Run: headless pygame with SDL's dummy video driver; simulated clock (each Clock.tick advances the game by its frame time, no real sleeping); random seed 0; keys injected as events and as key.get_pressed() state; no mouse input.
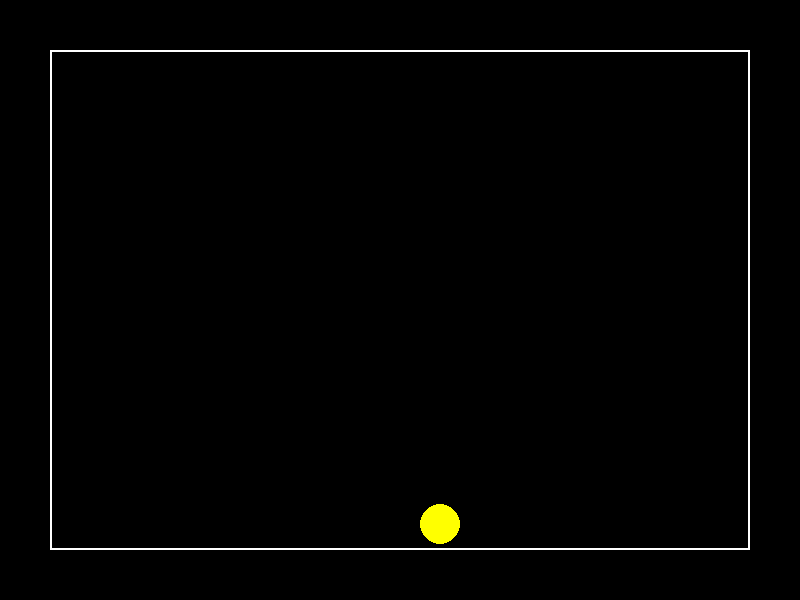
Frame 1 of 4 · flips 1–60 · no input
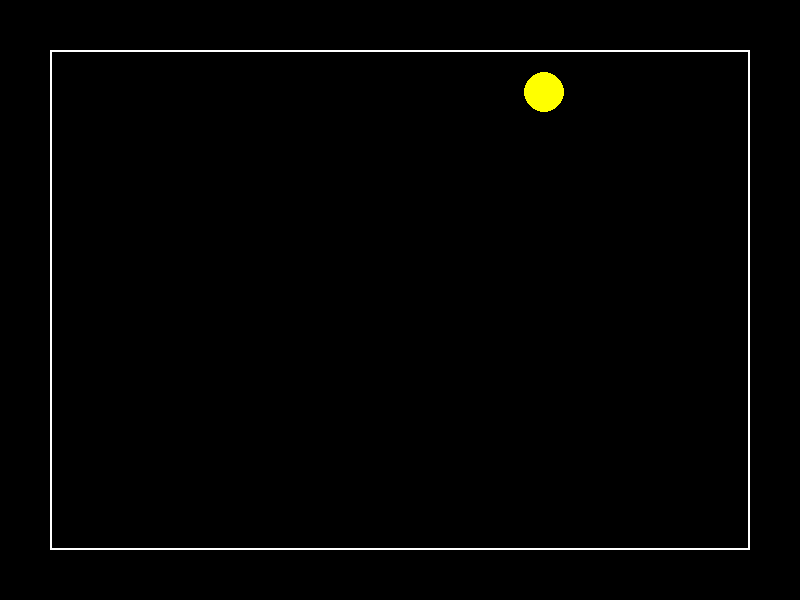
Frame 2 of 4 · flips 61–180 · tapped SPACE, RETURN · held RIGHT (→), D
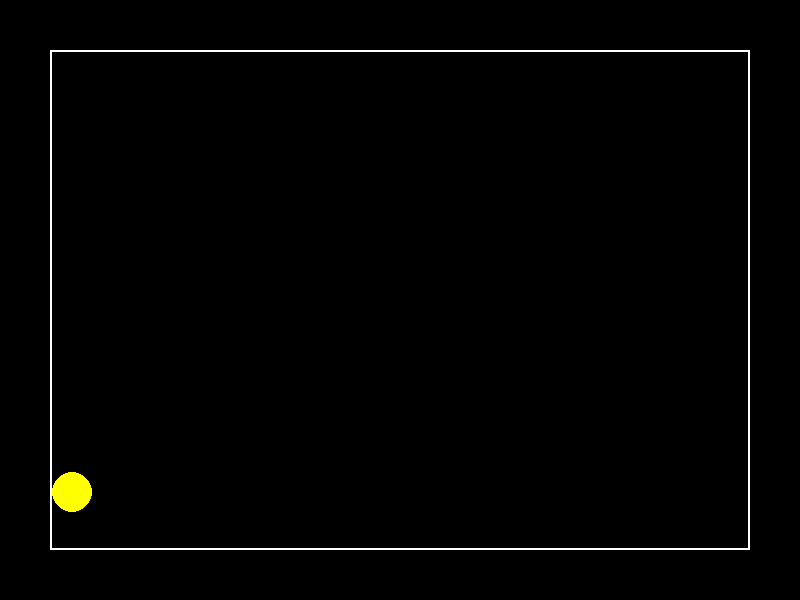
Frame 3 of 4 · flips 181–300 · held DOWN (↓), S
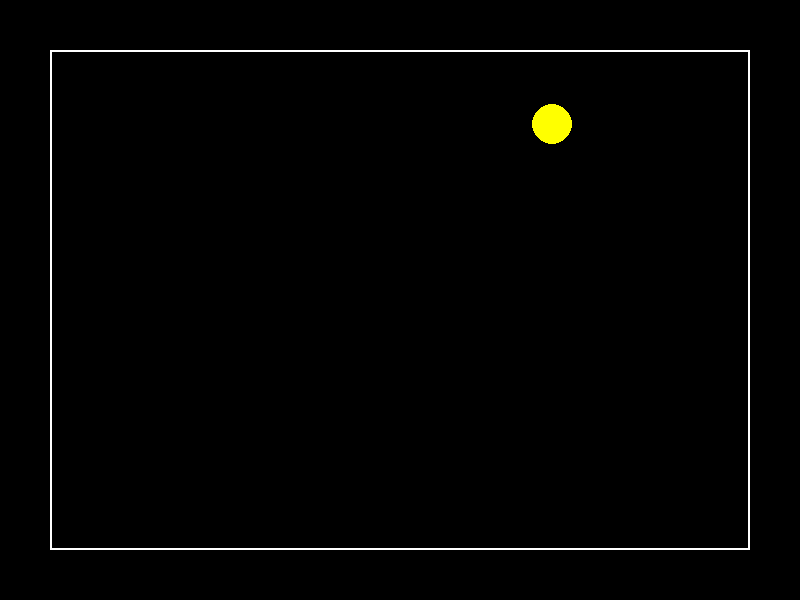
Frame 4 of 4 · flips 301–420 · held LEFT (←), A, UP (↑), W

The pygame program that drew these frames:

import pygame
import sys

# Initialize Pygame
pygame.init()

# Screen dimensions
screen_width = 800
screen_height = 600
screen = pygame.display.set_mode((screen_width, screen_height))
pygame.display.set_caption("Bouncing Ball")

# Colors
black = (0, 0, 0)
white = (255, 255, 255)
yellow = (255, 255, 0)

# Ball properties
ball_radius = 20
ball_x = screen_width // 4
ball_y = screen_height // 2
ball_speed_x = 4
ball_speed_y = 4

# Shape properties (a rectangle)
shape_rect = pygame.Rect(50, 50, screen_width - 100, screen_height - 100)

# Clock for controlling the frame rate
clock = pygame.time.Clock()

def game_loop():
    """Main loop for the bouncing ball animation."""
    global ball_x, ball_y, ball_speed_x, ball_speed_y

    while True:
        for event in pygame.event.get():
            if event.type == pygame.QUIT:
                pygame.quit()
                sys.exit()

        # Move the ball
        ball_x += ball_speed_x
        ball_y += ball_speed_y

        # Collision with the shape's walls
        if ball_x + ball_radius > shape_rect.right or ball_x - ball_radius < shape_rect.left:
            ball_speed_x *= -1
        if ball_y + ball_radius > shape_rect.bottom or ball_y - ball_radius < shape_rect.top:
            ball_speed_y *= -1

        # Drawing everything
        screen.fill(black)  # Background
        pygame.draw.rect(screen, white, shape_rect, 2)  # Draw the shape outline
        pygame.draw.circle(screen, yellow, (ball_x, ball_y), ball_radius)  # Draw the ball

        # Update the display
        pygame.display.flip()

        # Cap the frame rate
        clock.tick(60)

if __name__ == "__main__":
    game_loop()
